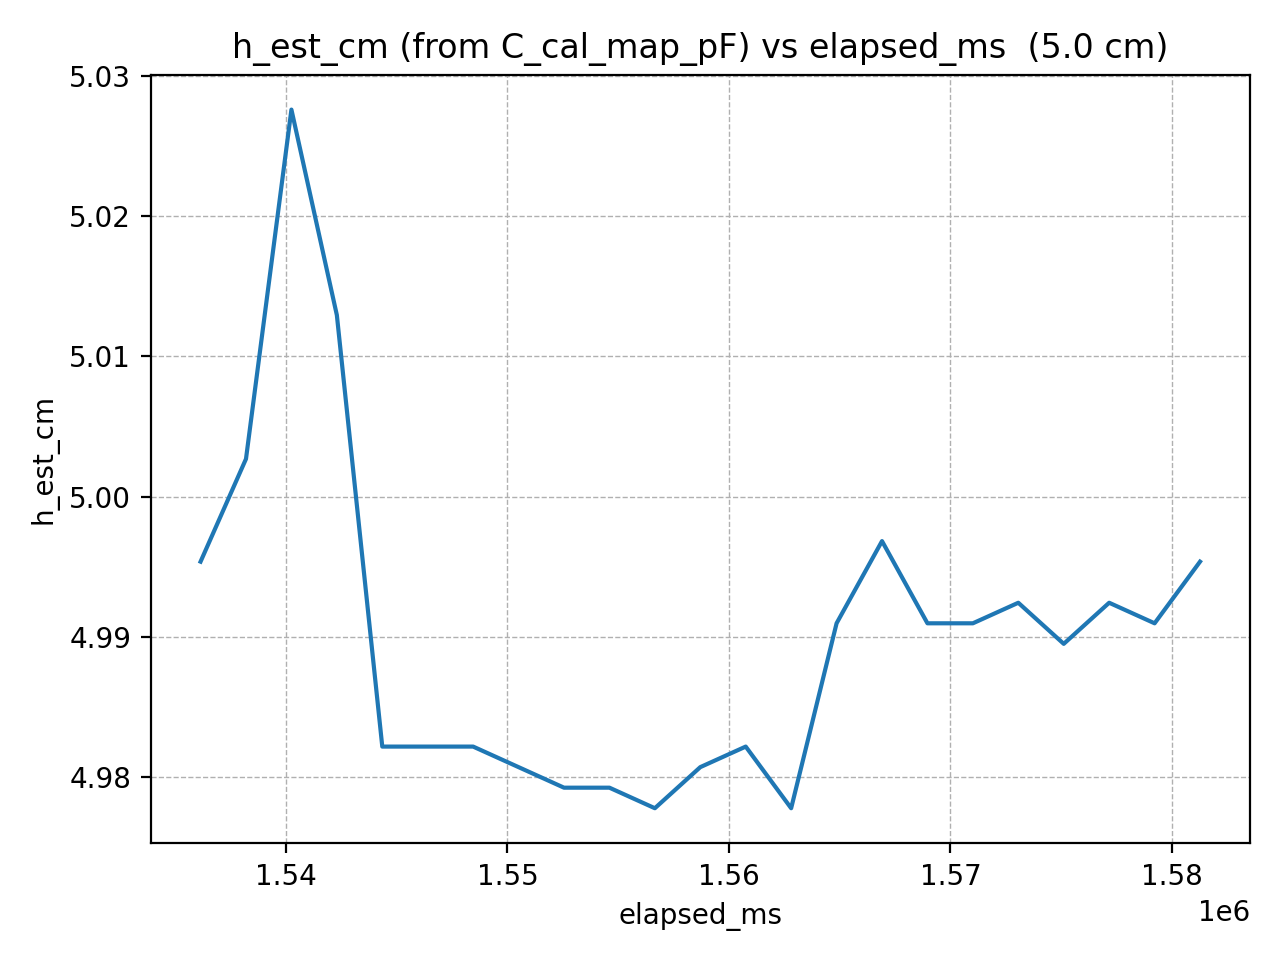

Data behind this chart, as committed beside it:
elapsed_ms, h_est_cm
1536148, 4.995
1538199, 5.003
1540250, 5.028
1542301, 5.013
1544352, 4.982
1546403, 4.982
1548454, 4.982
1550505, 4.981
1552556, 4.979
1554607, 4.979
1556658, 4.978
1558709, 4.981
1560760, 4.982
1562811, 4.978
1564862, 4.991
1566913, 4.997
1568964, 4.991
1571015, 4.991
1573066, 4.992
1575117, 4.989
1577168, 4.992
1579219, 4.991
1581270, 4.995
